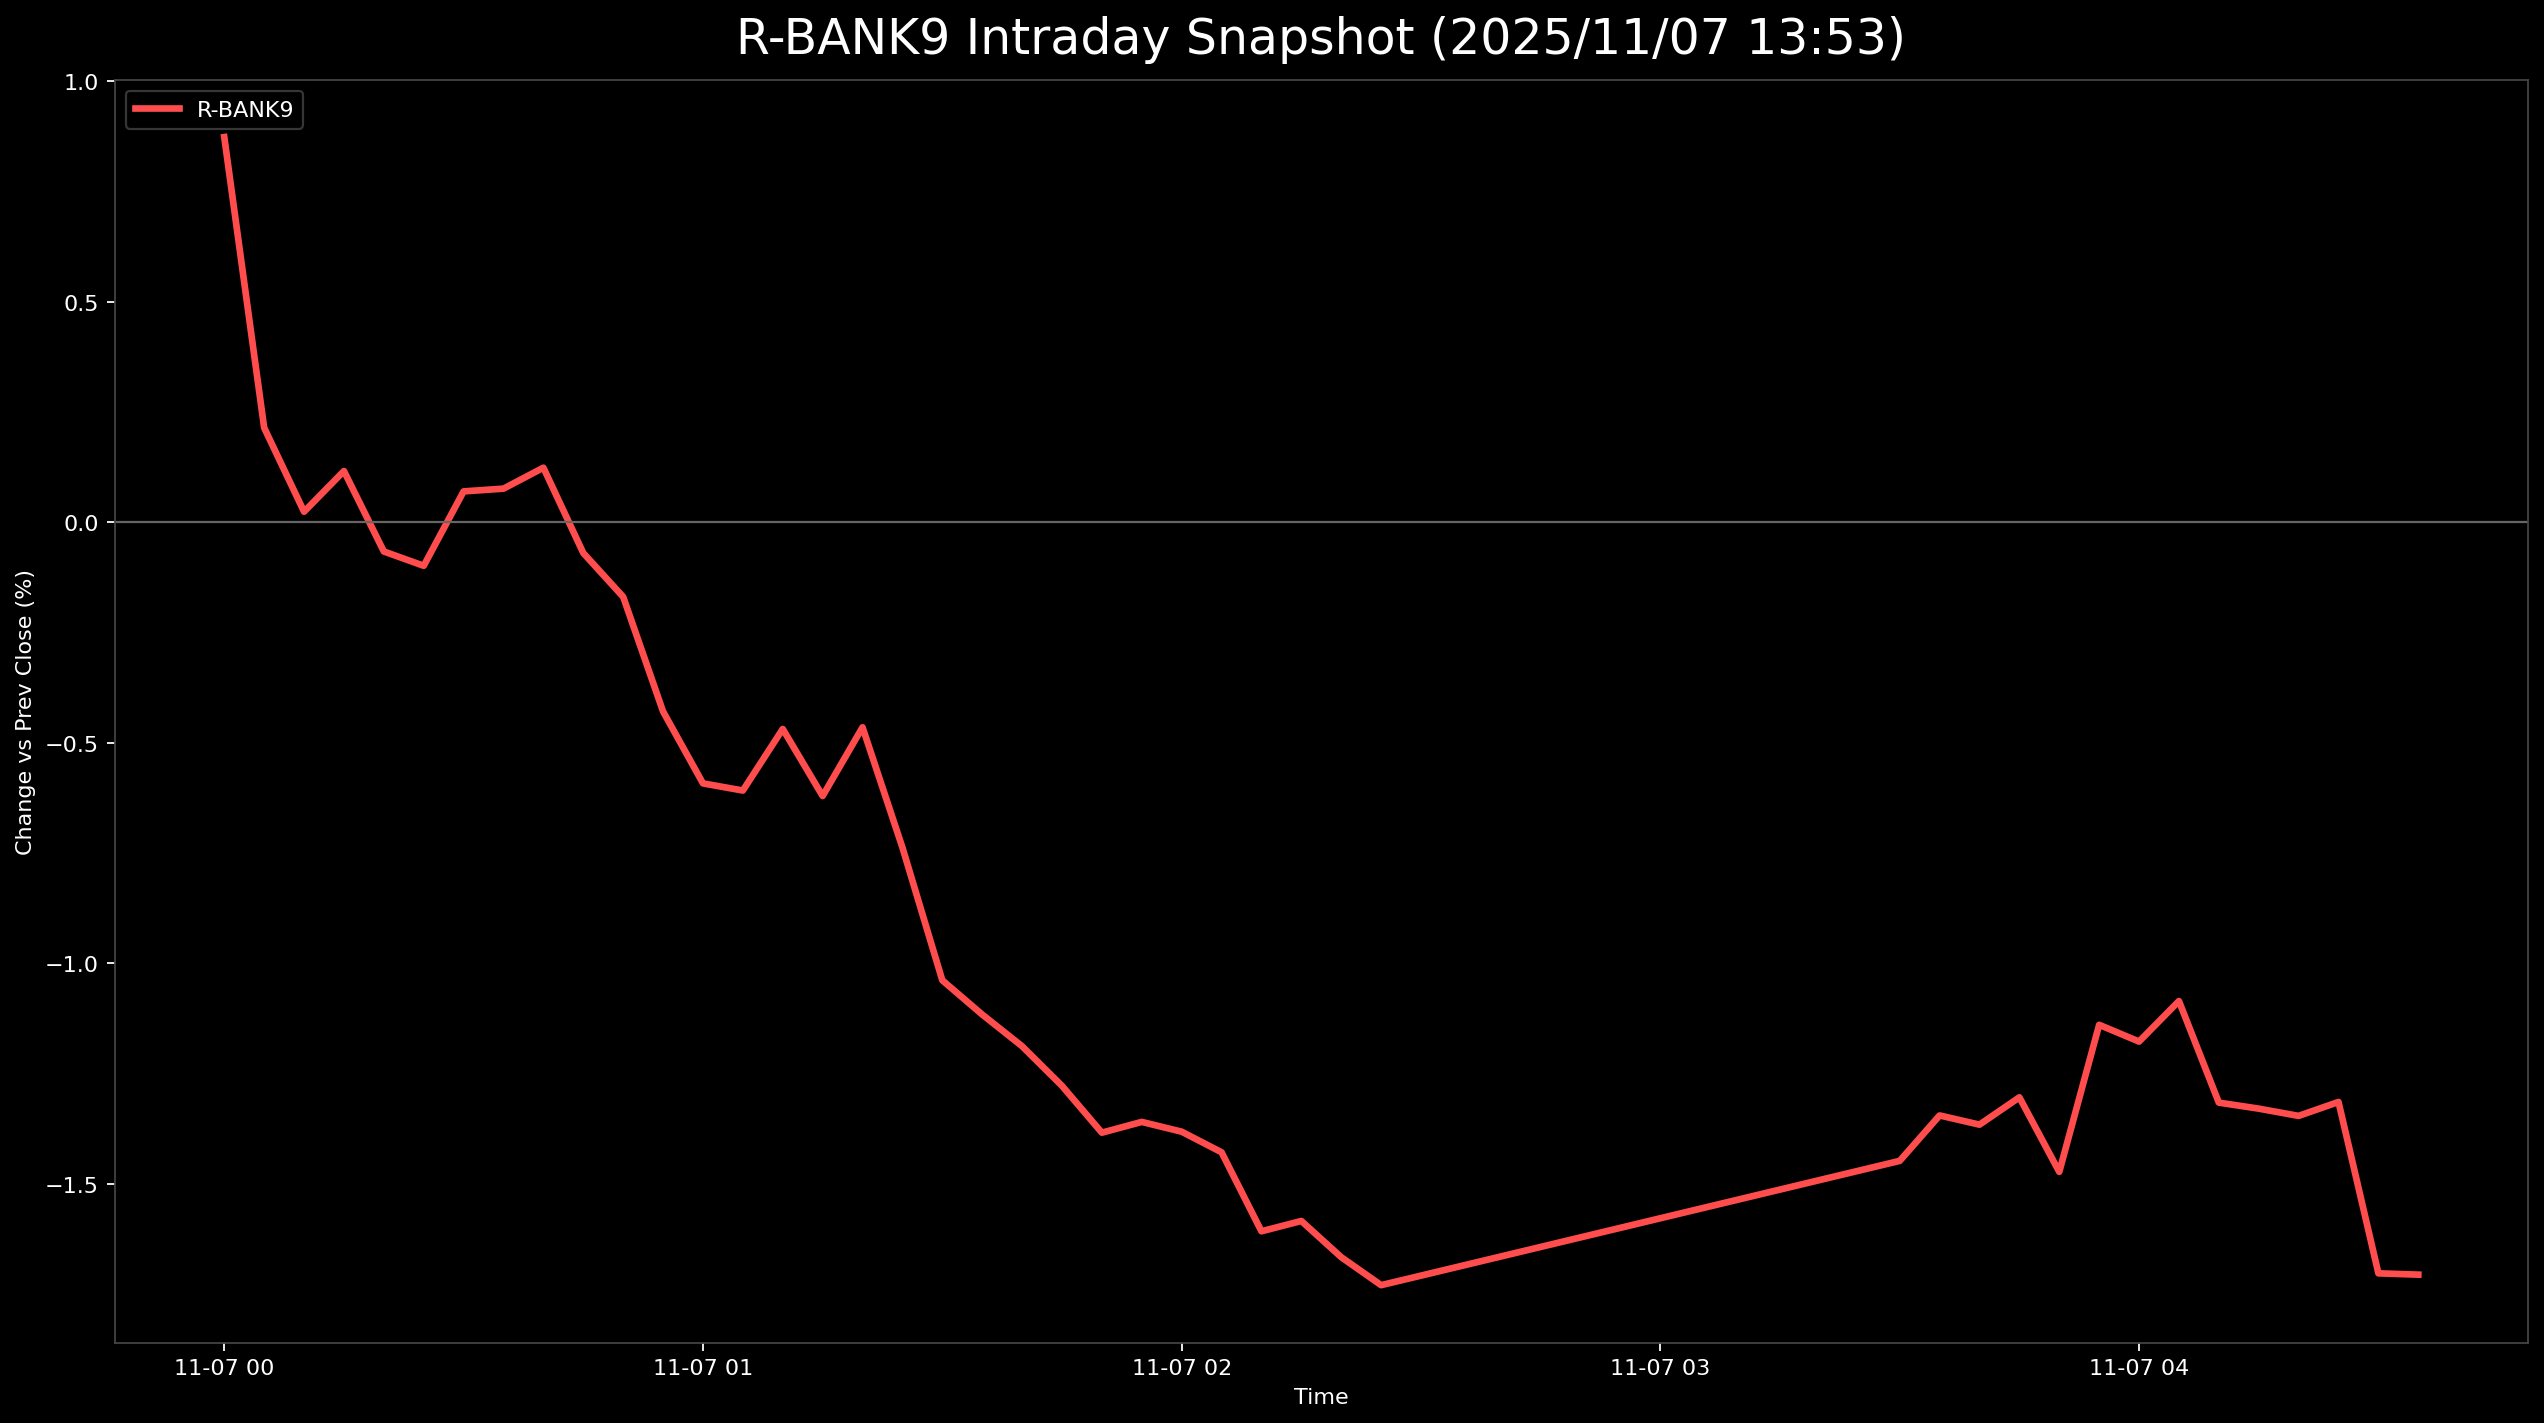

The table this chart was drawn from, first rows:
, 5830.T      # いよぎんホールディングス, 5831.T      # しずおかフィナンシャルグループ, 5844.T      # 京都フィナンシャルグループ, 7167.T      # めぶきフィナンシャルグループ, 7186.T      # コンコルディア・フィナンシャルグループ, 8331.T      # 千葉銀行, 7173.T      # 東京きらぼしフィナンシャルグループ, 7180.T      # 九州フィナンシャルグループ, 7184.T      # 富山第一銀行, R_BANK9
2025-11-07 00:00:00+00:00, , , 0.0, 0.0, , , 3.495, , 0.0, 0.8737
2025-11-07 00:05:00+00:00, 1.277, -0.3957, -0.8852, -0.4566, -0.1773, 0.1319, 2.016, 0.8933, -0.4733, 0.2145
2025-11-07 00:10:00+00:00, 0.9211, -0.6518, -1.068, -0.5708, -0.3546, 0.0, 1.882, 0.8028, -0.7437, 0.02404
2025-11-07 00:15:00+00:00, 0.9839, -0.4888, -1.16, -0.3632, -0.3103, 0.1978, 2.016, 0.7123, -0.5409, 0.1163
2025-11-07 00:20:00+00:00, 0.8583, -0.7682, -1.282, -0.4047, -0.4876, 0.03297, 1.747, 0.588, -0.879, -0.06611
2025-11-07 00:25:00+00:00, 0.5233, -0.7682, -1.313, -0.4774, -0.4876, 0.09891, 1.613, 0.6671, -0.7437, -0.09857
2025-11-07 00:30:00+00:00, 0.6908, -0.6285, -1.252, -0.2906, -0.266, 0.09891, 2.016, 0.9385, -0.6761, 0.07018
2025-11-07 00:35:00+00:00, 0.7745, -0.6983, -1.221, -0.3528, -0.3989, -0.03297, 2.016, 1.074, -0.4733, 0.07639
2025-11-07 00:40:00+00:00, 0.942, -0.838, -1.099, -0.3321, -0.3546, 0.0, 2.151, 1.119, -0.4733, 0.1239
2025-11-07 00:45:00+00:00, 0.6699, -1.047, -1.19, -0.4981, -0.6649, -0.2967, 2.151, 0.8593, -0.6085, -0.06961
2025-11-07 00:50:00+00:00, 0.5024, -1.187, -1.221, -0.633, -0.7535, -0.4616, 2.016, 0.8254, -0.6085, -0.169
2025-11-07 00:55:00+00:00, 0.2303, -1.304, -1.526, -0.9755, -1.02, -0.7913, 1.613, 0.588, -0.6761, -0.429
2025-11-07 01:00:00+00:00, 0.04187, -1.49, -1.862, -1.162, -1.152, -0.8572, 1.478, 0.6219, -0.9466, -0.592
2025-11-07 01:05:00+00:00, 0.1884, -1.42, -2.076, -1.235, -1.241, -0.8902, 1.478, 0.8028, -1.082, -0.6082
2025-11-07 01:10:00+00:00, 0.4815, -1.28, -2.015, -0.9963, -1.064, -0.8572, 1.747, 0.7802, -1.014, -0.4686
2025-11-07 01:15:00+00:00, 0.1675, -1.443, -2.045, -1.11, -1.152, -1.055, 1.478, 0.7915, -1.217, -0.6207
2025-11-07 01:20:00+00:00, 0.3977, -1.42, -1.923, -1.069, -1.064, -0.9232, 1.344, 0.9385, , -0.4648
2025-11-07 01:25:00+00:00, 0.2512, -1.606, -2.137, -1.276, -1.33, -1.121, 1.075, 0.7915, -1.285, -0.7374
2025-11-07 01:30:00+00:00, -0.1256, -2.095, -2.686, -1.536, -1.596, -1.418, 0.9409, 0.588, -1.42, -1.039
2025-11-07 01:35:00+00:00, -0.314, -2.118, -2.778, -1.536, -1.507, -1.385, 0.672, 0.6106, -1.69, -1.116
2025-11-07 01:40:00+00:00, -0.5233, -2.025, -2.9, -1.619, -1.596, -1.418, 0.672, 0.2714, -1.555, -1.188
2025-11-07 01:45:00+00:00, -0.6908, -2.002, -2.961, -1.64, -1.64, -1.484, 0.5376, 0.2035, -1.826, -1.278
2025-11-07 01:50:00+00:00, -0.7745, -2.142, -3.083, -1.826, -1.773, -1.616, 0.5376, 0.04522, -1.826, -1.384
2025-11-07 01:55:00+00:00, -0.7327, -2.095, -3.053, -1.816, -1.773, -1.616, 0.5376, 0.06784, -1.758, -1.36
2025-11-07 02:00:00+00:00, -0.7745, -2.211, -3.083, -1.847, -1.729, -1.583, 0.5376, -0.05654, -1.69, -1.382
2025-11-07 02:05:00+00:00, -1.026, -2.235, -3.114, -1.837, -1.64, -1.55, 0.4032, -0.1018, -1.758, -1.429
2025-11-07 02:10:00+00:00, -1.298, -2.374, -3.266, -1.91, -1.684, -1.682, 0.1344, -0.3618, -2.028, -1.608
2025-11-07 02:15:00+00:00, -1.319, -2.421, -3.205, -1.847, -1.64, -1.583, 0.1344, -0.3505, -2.028, -1.584
2025-11-07 02:20:00+00:00, -1.151, -2.63, -3.388, -1.982, -1.64, -1.747, 0.0, -0.4975, -1.961, -1.666
2025-11-07 02:25:00+00:00, -1.068, -2.561, -3.541, -1.982, -1.684, -1.813, -0.1344, -0.6219, -2.164, -1.73
2025-11-07 02:30:00+00:00, -1.13, -2.491, -3.541, -1.961, -1.64, -1.747, -0.1344, -0.6332, -2.096, -1.708
2025-11-07 03:30:00+00:00, -0.4396, -2.491, -3.297, -1.795, -1.33, -1.55, 0.0, -0.3053, -1.826, -1.448
2025-11-07 03:35:00+00:00, -0.5233, -2.444, -3.297, -1.546, -1.241, -1.418, 0.2688, -0.147, -1.758, -1.345
2025-11-07 03:40:00+00:00, -0.8164, -2.421, -3.388, -1.609, -1.197, -1.418, 0.2688, -0.1583, -1.555, -1.366
2025-11-07 03:45:00+00:00, -0.6489, -2.281, -3.358, -1.546, -1.108, -1.55, 0.5376, -0.294, -1.487, -1.304
2025-11-07 03:50:00+00:00, -0.6489, -2.398, -3.266, -1.422, -1.02, -1.418, , -0.1922, -1.42, -1.473
2025-11-07 03:55:00+00:00, -0.3977, -2.351, -3.175, -1.245, -0.9309, -1.319, 0.5376, -0.02262, -1.352, -1.14
2025-11-07 04:00:00+00:00, -0.4396, -2.188, -3.205, -1.297, -0.9309, -1.352, 0.2688, -0.03393, -1.42, -1.178
2025-11-07 04:05:00+00:00, -0.314, -2.211, -3.053, -1.183, -0.8422, -1.319, 0.5376, -0.03393, -1.352, -1.086
2025-11-07 04:10:00+00:00, -0.6699, -2.491, -3.266, -1.401, -1.108, -1.418, 0.2688, -0.2035, -1.555, -1.316
2025-11-07 04:15:00+00:00, -0.6908, -2.421, -3.388, -1.328, -1.152, -1.451, 0.2688, -0.1809, -1.623, -1.33
2025-11-07 04:20:00+00:00, -0.6908, -2.444, -3.358, -1.37, -1.152, -1.418, 0.2688, -0.2601, -1.69, -1.346
2025-11-07 04:25:00+00:00, -0.5861, -2.467, -3.388, -1.349, -1.197, -1.418, 0.672, -0.2714, -1.826, -1.314
2025-11-07 04:30:00+00:00, -2.721, -2.654, -3.663, -1.432, -1.285, -1.517, 0.5376, -0.4297, -2.164, -1.703
2025-11-07 04:35:00+00:00, -2.24, -2.747, -3.755, -1.567, -1.33, -1.583, 0.4032, -0.441, -2.096, -1.706
